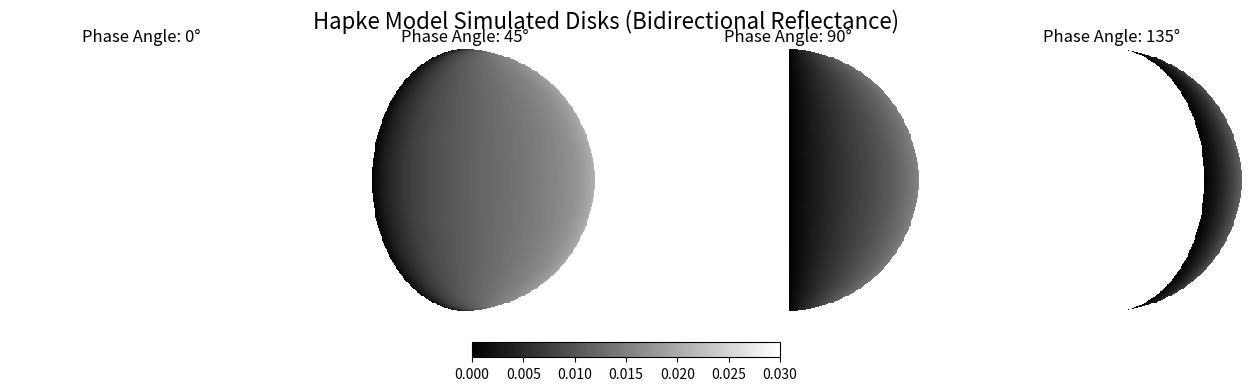
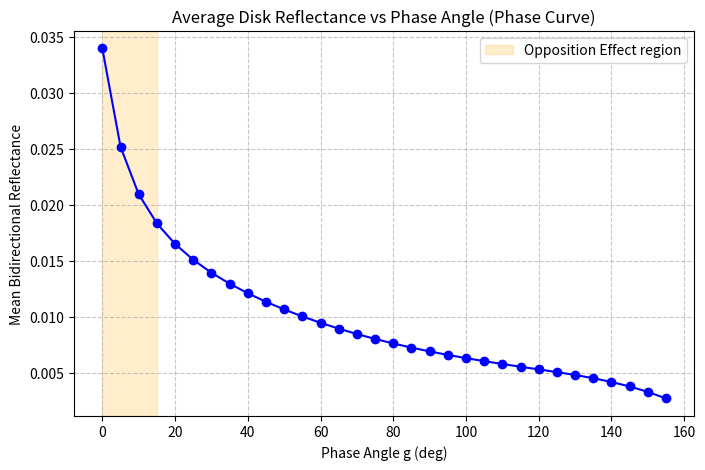

These figures' Python source, in order:
import numpy as np
import matplotlib.pyplot as plt
import warnings

#def calc_hapke_disk(g_deg, R_pix=150, theta_deg=16.0, w=0.2, h=0.065, B0=2.4, b=0.20, c=0.18):
def calc_hapke_disk(g_deg, R_pix=150, theta_deg=9.0, w=0.195, h=0.075, B0=2.3, b=0.21, c=0.08):
    """
    元のコードの計算ロジックを独立させた関数。
    指定した位相角(g_deg)における2Dの反射率マップ(numpy配列)を返します。
    """
    pi = np.pi
    theta = np.deg2rad(theta_deg)
    dim = int(R_pix * 2)
    
    x_coords = np.arange(dim, dtype=np.float64) - R_pix + 0.5
    y_coords = np.arange(dim, dtype=np.float64) - R_pix + 0.5
    x, y = np.meshgrid(x_coords, y_coords)
    disk_mask = (x ** 2 + y ** 2) < R_pix ** 2

    with np.errstate(divide='ignore', invalid='ignore'):
        g = np.deg2rad(g_deg)
        LL = np.arcsin(y / R_pix)
        LambdaL = np.arcsin(x / (R_pix * np.cos(LL)))
        terminator_mask = LambdaL < (pi / 2.0 - g)
        valid_mask = disk_mask & terminator_mask

        LL_v = LL[valid_mask]
        LambdaL_v = LambdaL[valid_mask]

        cosi = np.clip(np.cos(LambdaL_v + g) * np.cos(LL_v), 0, 1)
        cose = np.clip(np.cos(LambdaL_v) * np.cos(LL_v), 0, 1)
        i = np.arccos(cosi)
        e = np.arccos(cose)
        sini = np.sin(i)
        sine = np.sin(e)
        
        # ゼロ除算回避のため分母に微小値(1e-10)を追加しています
        cospsi = np.clip((np.cos(g) - cosi * cose) / (np.sin(i) * np.sin(e) + 1e-10), -1, 1)
        psi = np.arccos(cospsi)

        # --- Hapke式の計算 ---
        tantheta = np.tan(theta)
        # ゼロ除算回避
        tani = np.clip(np.tan(i), 1e-10, None)
        tane = np.clip(np.tan(e), 1e-10, None)
        sinpsihalf = np.sin(psi / 2.0)

        kai = 1.0 / np.sqrt(1.0 + pi * (tantheta) ** 2)
        E1i = np.exp(-2.0 / pi / tantheta / tani)
        E2i = np.exp(-1.0 / pi / tantheta ** 2 / tani ** 2)
        E1e = np.exp(-2.0 / pi / tantheta / tane)
        E2e = np.exp(-1.0 / pi / tantheta ** 2 / tane ** 2)

        mu0e0 = kai * (cosi + sini * tantheta * E2i / (2.0 - E1i))
        cond = (i <= e)

        mu0e_true = kai * (cosi + sini * tantheta * (cospsi * E2e + sinpsihalf ** 2 * E2i) / (2 - E1e - (psi / pi) * E1i))
        mue_true = kai * (cose + sine * tantheta * (E2e - sinpsihalf ** 2 * E2i) / (2 - E1e - (psi / pi) * E1i))
        mue0_true = kai * (cose + sine * tantheta * E2e / (2 - E1e))
        fpsi_true = np.exp(-2.0 * np.tan(psi / 2.0))
        Siepsi_true = (mue_true / mue0_true) * (cosi / mu0e0) * kai / (1 - fpsi_true + fpsi_true * kai * cosi / mu0e0)

        mu0e_false = kai * (cosi + sini * tantheta * (E2i - sinpsihalf ** 2 * E2e) / (2 - E1i - (psi / pi) * E1e))
        mue_false = kai * (cose + sine * tantheta * (cospsi * E2i + sinpsihalf ** 2 * E2e) / (2 - E1i - (psi / pi) * E1e))
        mue0_false = kai * (cose + sine * tantheta * E2e / (2 - E1e))
        fpsi_false = np.exp(-2.0 * np.tan(psi / 2.0))
        Siepsi_false = (mue_false / mue0_false) * (cosi / mu0e0) * kai / (1 - fpsi_false + fpsi_false * kai * cose / mue0_false)

        mu0e = np.where(cond, mu0e_true, mu0e_false)
        mue = np.where(cond, mue_true, mue_false)
        Siepsi = np.where(cond, Siepsi_true, Siepsi_false)

        Bg = B0 / (1.0 + np.tan(g / 2.0) / h)
        pg = 1.0 + b * np.cos(g) + c * (3.0 * (np.cos(g)) ** 2 - 1.0) / 2.0
        gamma = np.sqrt(1.0 - w)
        
        Hmu0e = (1.0 + 2.0 * mu0e) / (1.0 + 2.0 * gamma * mu0e)
        Hmue = (1.0 + 2.0 * mue) / (1.0 + 2.0 * gamma * mue)
        
        # 反射率(rRieg)の算出
        rRieg = (w / (4.0 * pi)) * (mu0e / (mu0e + mue)) * ((1.0 + Bg) * pg + Hmu0e * Hmue - 1.0) * Siepsi

    # 背景をNaNにして円盤のみを描画できるようにする
    RR = np.full((dim, dim), np.nan, dtype=np.float64)
    RR[valid_mask] = rRieg.astype(np.float64)

    return np.fliplr(RR)

def plot_hapke_results():
    """図とグラフを生成して表示するメイン関数"""
    print("シミュレーションを実行中...")

    # --- 1. 位相角ごとの2D画像を描画 ---
    phase_angles = [0, 45, 90, 135]
    fig, axes = plt.subplots(1, 4, figsize=(16, 4))
    fig.suptitle('Hapke Model Simulated Disks (Bidirectional Reflectance)', fontsize=16)

    for ax, g in zip(axes, phase_angles):
        # 警告を非表示にして計算
        with warnings.catch_warnings():
            warnings.simplefilter("ignore", category=RuntimeWarning)
            img = calc_hapke_disk(g)
            
        # vmaxを少し絞ることでコントラストを調整（白飛び防止）
        im = ax.imshow(img, cmap='gray', vmin=0, vmax=0.03)
        ax.set_title(f'Phase Angle: {g}°')
        ax.axis('off')

    plt.colorbar(im, ax=axes, orientation='horizontal', fraction=0.05, pad=0.1)
    plt.show()

    # --- 2. 位相角に対する平均反射率のグラフを描画 ---
    print("位相曲線(Phase Curve)を計算中...")
    g_list = np.arange(0, 160, 5)
    mean_reflectances = []

    for g in g_list:
        with warnings.catch_warnings():
            warnings.simplefilter("ignore", category=RuntimeWarning)
            img = calc_hapke_disk(g)
            # 有効なピクセル(NaN以外)の平均値を計算
            mean_ref = np.nanmean(img)
            mean_reflectances.append(mean_ref)

    plt.figure(figsize=(8, 5))
    plt.plot(g_list, mean_reflectances, marker='o', linestyle='-', color='b')
    plt.title('Average Disk Reflectance vs Phase Angle (Phase Curve)')
    plt.xlabel('Phase Angle g (deg)')
    plt.ylabel('Mean Bidirectional Reflectance')
    plt.grid(True, linestyle='--', alpha=0.7)
    
    # 衝効果（g=0付近の跳ね上がり）を強調
    plt.axvspan(0, 15, color='orange', alpha=0.2, label='Opposition Effect region')
    plt.legend()
    plt.show()

if __name__ == '__main__':
    plot_hapke_results()
